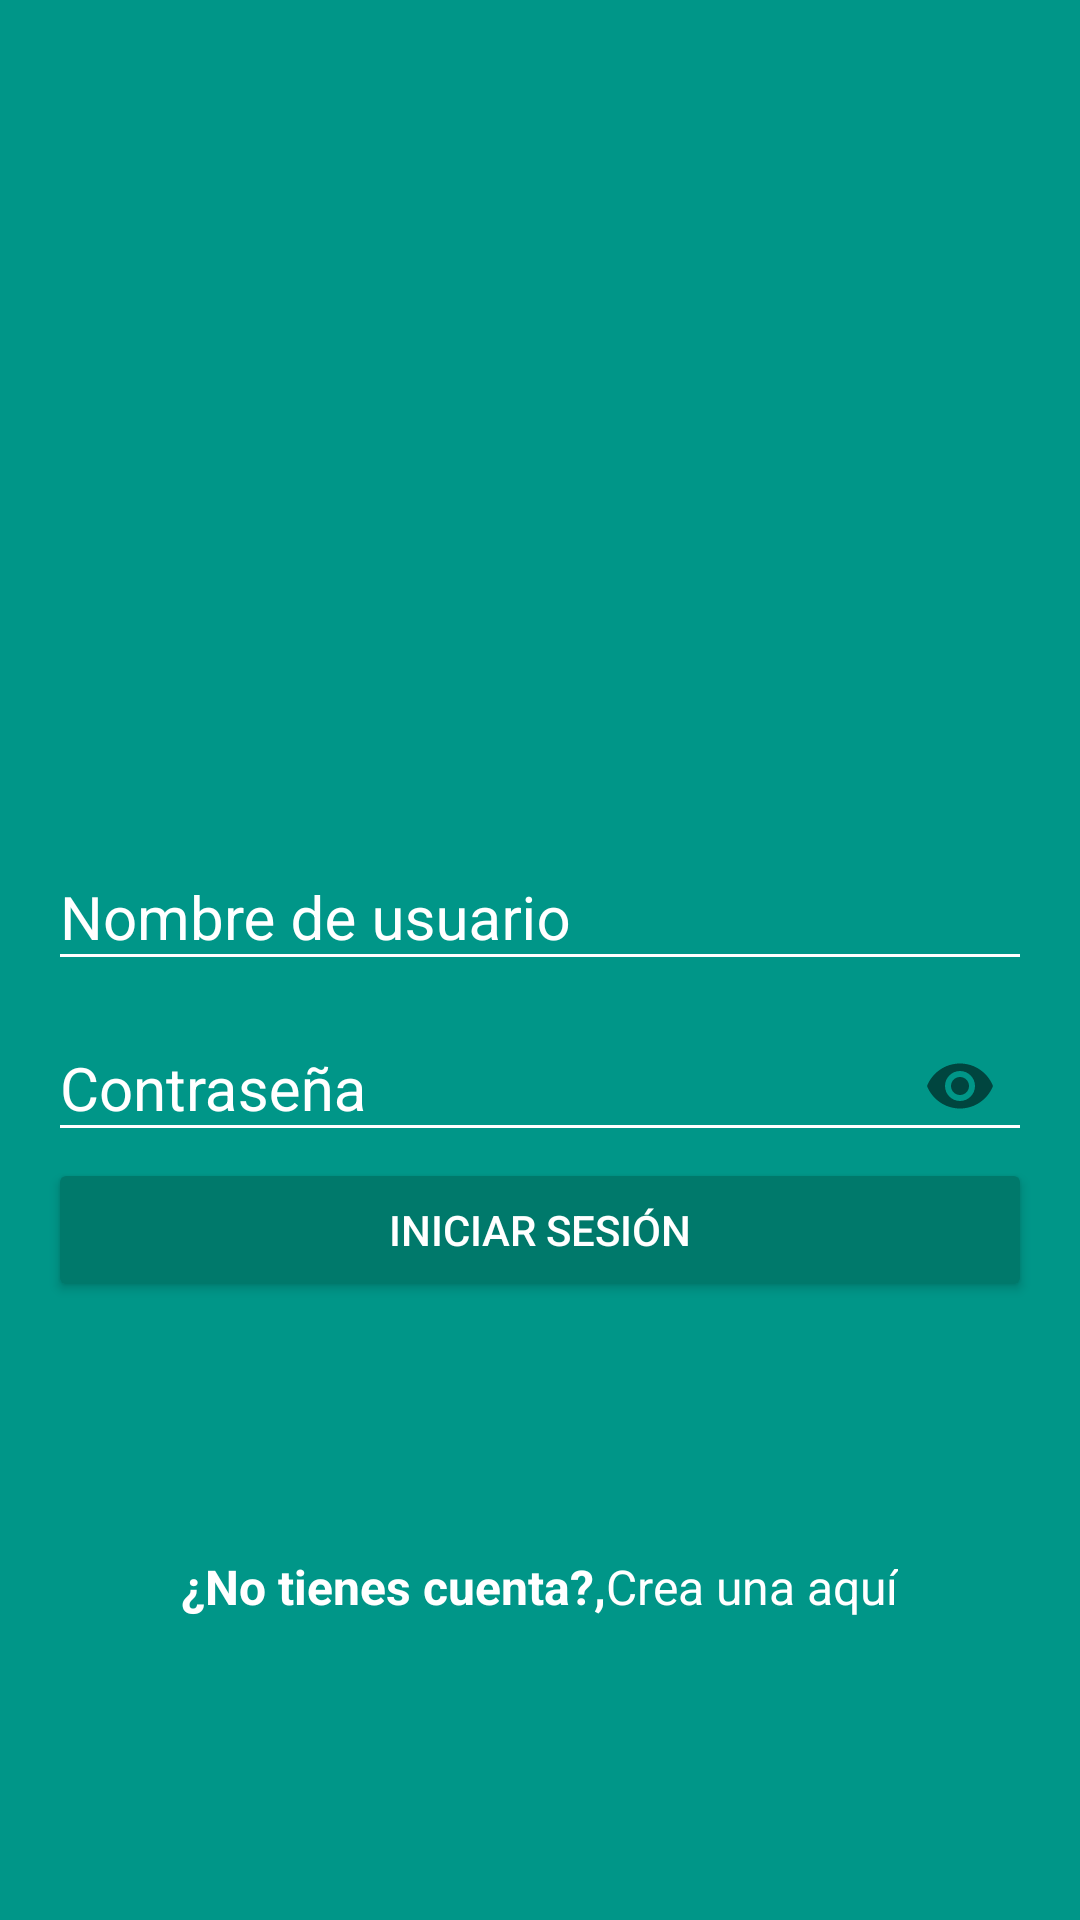

Layout XML and referenced resources for this Android screen:
<!-- AndroidManifest.xml: application theme AppTheme -->
<!-- res/layout/activity_login.xml -->
<?xml version="1.0" encoding="utf-8"?>
<android.support.design.widget.CoordinatorLayout xmlns:android="http://schemas.android.com/apk/res/android"
    xmlns:app="http://schemas.android.com/apk/res-auto"
    xmlns:tools="http://schemas.android.com/tools"
    android:layout_width="match_parent"
    android:layout_height="match_parent"
    android:background="@color/colorPrimary"
    android:fitsSystemWindows="true"
    tools:context=".LoginActivity">

    <LinearLayout
        android:layout_width="match_parent"
        android:layout_height="match_parent"
        android:orientation="vertical">

        <RelativeLayout
            android:layout_width="match_parent"
            android:layout_height="match_parent"
            android:layout_weight="0.6">

            <ImageView
                android:id="@+id/logo"
                android:layout_width="wrap_content"
                android:layout_height="wrap_content"
                android:layout_centerInParent="true"

                android:background="@drawable/platzigram" />

        </RelativeLayout>

        <ScrollView
            android:layout_width="match_parent"
            android:layout_height="match_parent"
            android:layout_weight="0.4"
            android:fillViewport="true">

            <LinearLayout
                android:layout_width="match_parent"
                android:layout_height="match_parent"
                android:orientation="vertical"
                android:padding="@dimen/padding_horizontal_login">

                <android.support.design.widget.TextInputLayout
                    android:layout_width="match_parent"
                    android:layout_height="wrap_content"
                    android:theme="@style/EditTextWhite">

                    <android.support.design.widget.TextInputEditText
                        android:id="@+id/username"
                        android:layout_width="match_parent"
                        android:layout_height="wrap_content"
                        android:hint="@string/hint_username" />

                </android.support.design.widget.TextInputLayout>

                <android.support.design.widget.TextInputLayout
                    android:layout_width="match_parent"
                    android:layout_height="wrap_content"
                    android:theme="@style/EditTextWhite"
                    app:passwordToggleEnabled="true">

                    <android.support.design.widget.TextInputEditText
                        android:id="@+id/password"
                        android:layout_width="match_parent"
                        android:layout_height="wrap_content"
                        android:hint="@string/hint_password"
                        android:inputType="textPassword" />

                </android.support.design.widget.TextInputLayout>

                <Button
                    android:id="@+id/login"
                    android:layout_width="match_parent"
                    android:layout_height="wrap_content"
                    android:text="@string/text_button_login"
                    android:theme="@style/RaisedButtonDark" />

                <RelativeLayout
                    android:layout_width="match_parent"
                    android:layout_height="match_parent"
                    android:gravity="center">

                    <TextView
                        android:id="@+id/dontHaveAccount"
                        android:layout_width="wrap_content"
                        android:layout_height="wrap_content"
                        android:text="@string/dont_have_account"
                        android:textSize="@dimen/text_donthaveaccount"
                        android:textColor="@color/white"
                        android:textStyle="bold" />
                    <TextView
                        android:id="@+id/createHere"
                        android:layout_width="wrap_content"
                        android:layout_height="wrap_content"
                        android:text="@string/create_here"
                        android:textSize="@dimen/text_donthaveaccount"
                        android:textColor="@color/white"
                        android:layout_toRightOf="@+id/dontHaveAccount"
                        android:onClick="goCreateAccount"/>
                </RelativeLayout>
            </LinearLayout>
        </ScrollView>

    </LinearLayout>

</android.support.design.widget.CoordinatorLayout>
<!-- resources referenced by this layout -->
<resources>
  <color name="colorPrimary">#009688</color>
  <color name="white">#FFF</color>
  <dimen name="padding_horizontal_login">16dp</dimen>
  <dimen name="text_donthaveaccount">16dp</dimen>
  <string name="create_here">Crea una aquí</string>
  <string name="dont_have_account">¿No tienes cuenta?,  </string>
  <string name="hint_password">Contraseña</string>
  <string name="hint_username">Nombre de usuario</string>
  <string name="text_button_login">Iniciar Sesión</string>
  <style name="EditTextWhite" parent="TextAppearance.AppCompat">
          <item name="android:textColorHint">@color/editTextColorWhite</item>
          <item name="android:textSize">@dimen/editText_textSize_login</item>
          <item name="android:textColorPrimary">@color/editTextColorWhite</item>
          <item name="colorAccent">@color/editTextColorWhite</item>
          <item name="colorControlNormal">@color/editTextColorWhite</item>
          <item name="colorControlActivated">@color/editTextColorWhite</item>
      </style>
  <style name="RaisedButtonDark" parent="Theme.AppCompat.Light">
          <item name="colorButtonNormal">@color/colorPrimaryDark</item>
          <item name="colorControlHighlight">@color/colorPrimary</item>
          <item name="android:textColor">@android:color/white</item>
      </style>
  <style name="AppTheme" parent="Theme.AppCompat.Light.NoActionBar">
          
          <item name="colorPrimary">@color/colorPrimary</item>
          <item name="colorPrimaryDark">@color/colorPrimaryDark</item>
          <item name="colorAccent">@color/colorAccent</item>
      </style>
  <color name="editTextColorWhite">#FFF</color>
  <dimen name="editText_textSize_login">20sp</dimen>
  <color name="colorPrimaryDark">#00796B</color>
  <color name="colorAccent">#FFC107</color>
</resources>
